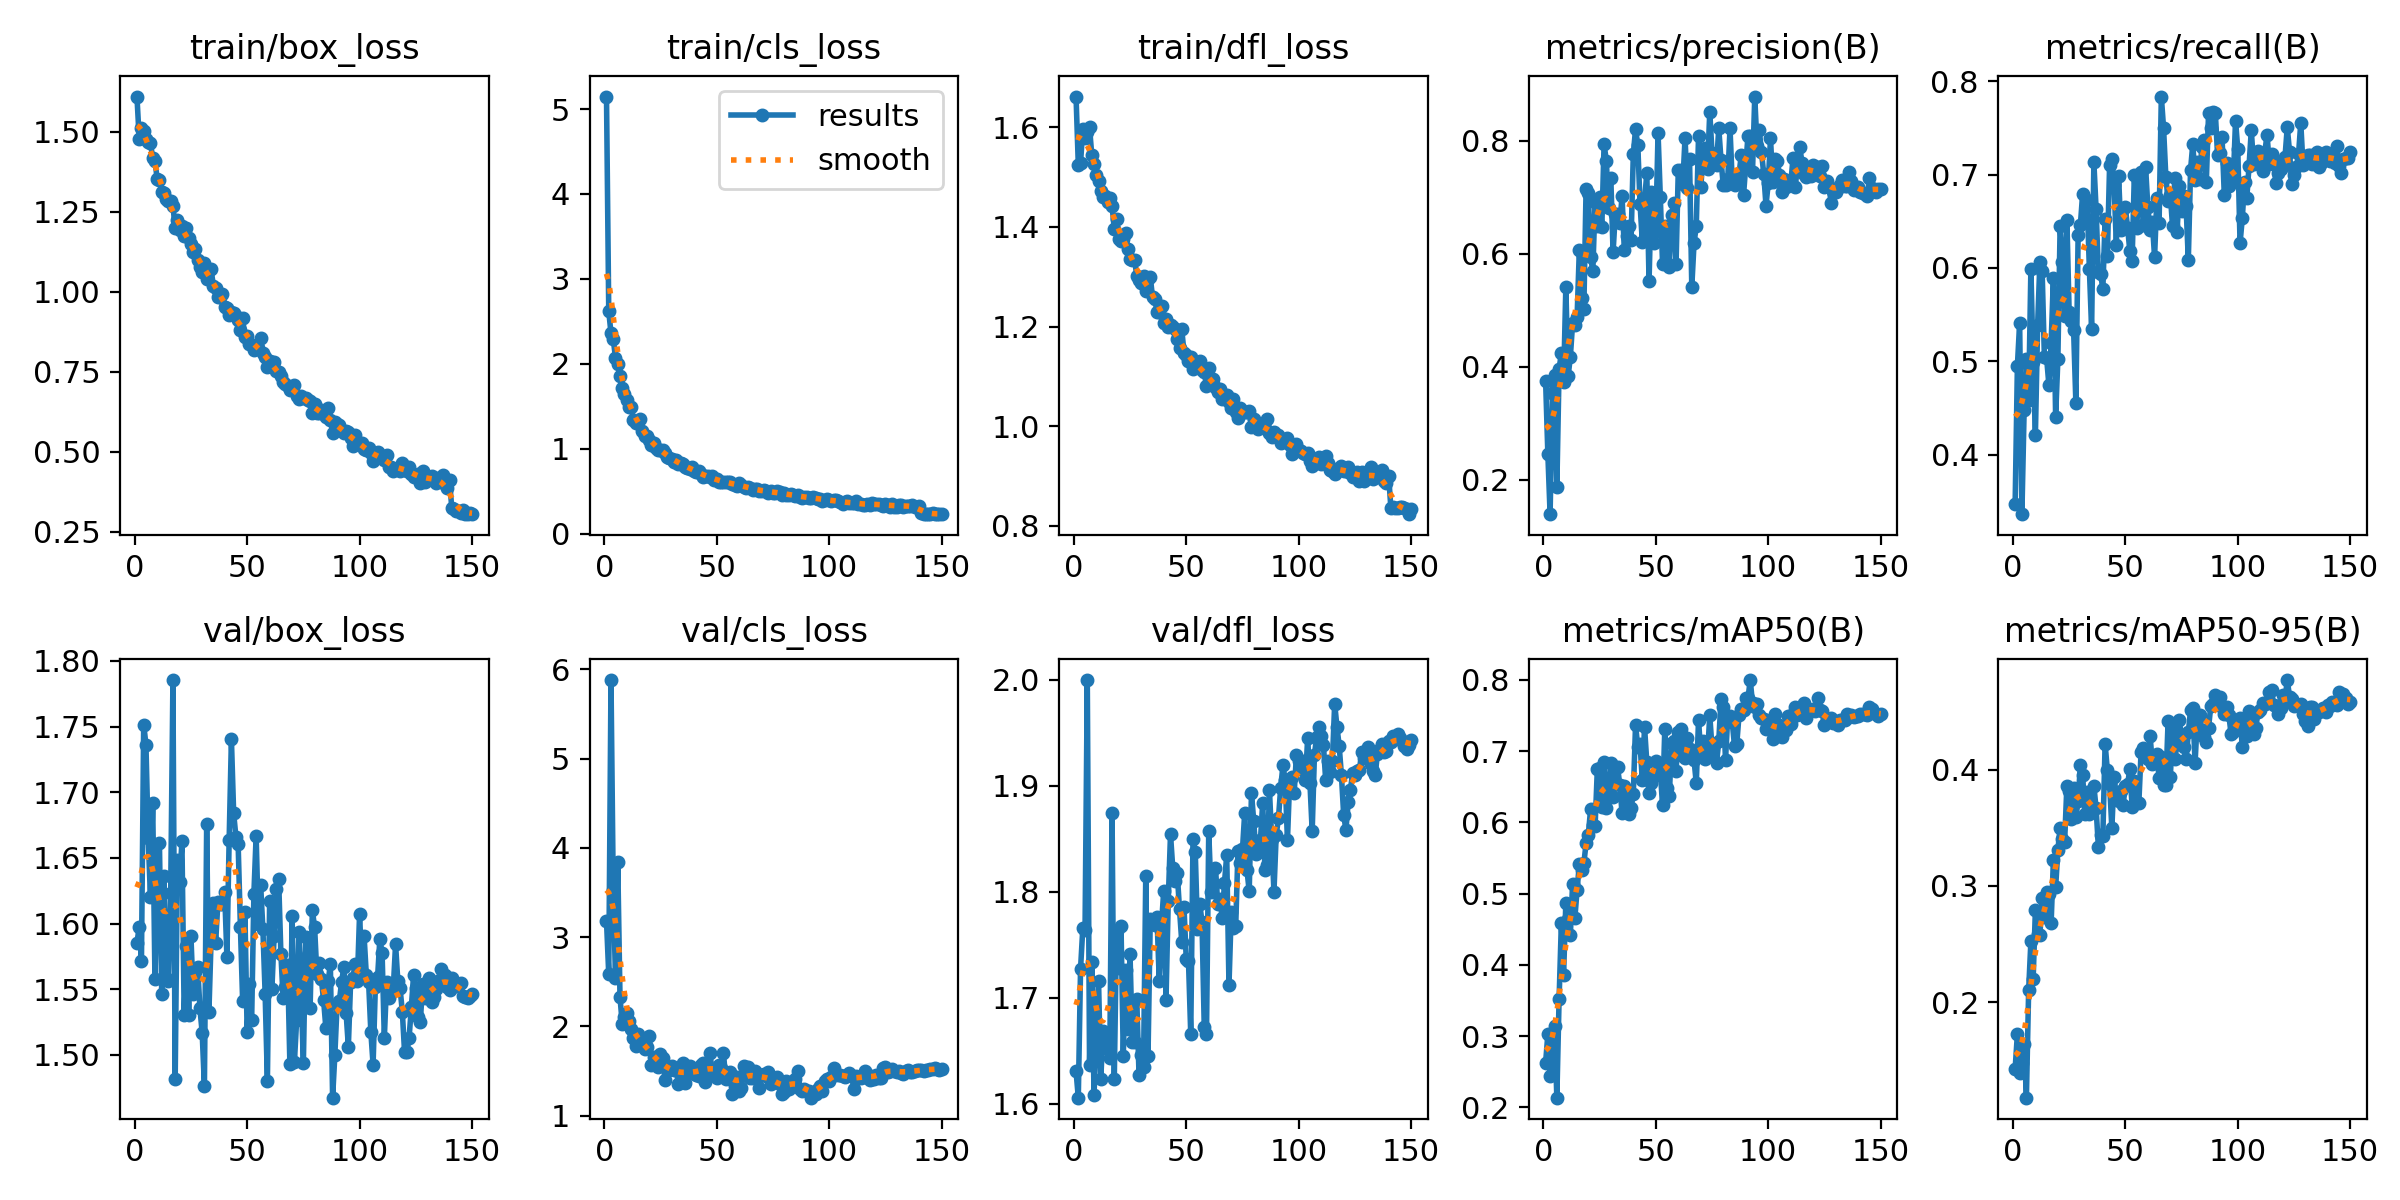

Source data for this figure (header and first rows):
epoch, time, train/box_loss, train/cls_loss, train/dfl_loss, metrics/precision(B), metrics/recall(B), metrics/mAP50(B), metrics/mAP50-95(B), val/box_loss, val/cls_loss, val/dfl_loss, lr/pg0, lr/pg1, lr/pg2
1, 39.71, 1.611, 5.147, 1.661, 0.3753, 0.3481, 0.2624, 0.143, 1.585, 3.184, 1.63, 0.0003625, 0.0003625, 0.0003625
2, 72.93, 1.479, 2.618, 1.525, 0.2455, 0.4954, 0.3027, 0.1728, 1.598, 2.584, 1.606, 0.0007327, 0.0007327, 0.0007327
3, 106.3, 1.512, 2.362, 1.529, 0.1387, 0.5414, 0.2443, 0.1393, 1.571, 5.881, 1.727, 0.001103, 0.001103, 0.001103
4, 137.7, 1.504, 2.296, 1.596, 0.3525, 0.3366, 0.2874, 0.148, 1.752, 3.531, 1.765, 0.00111, 0.00111, 0.00111
5, 168.1, 1.477, 2.068, 1.579, 0.3845, 0.4486, 0.3139, 0.1642, 1.736, 2.547, 1.764, 0.001109, 0.001109, 0.001109
6, 199.3, 1.47, 2.001, 1.591, 0.1867, 0.5022, 0.2136, 0.1181, 1.665, 3.843, 2, 0.001108, 0.001108, 0.001108
7, 233.9, 1.466, 1.853, 1.6, 0.3959, 0.4593, 0.352, 0.2103, 1.62, 2.33, 1.637, 0.001107, 0.001107, 0.001107
8, 268.4, 1.419, 1.719, 1.543, 0.4236, 0.5994, 0.4582, 0.2524, 1.692, 2.029, 1.733, 0.001105, 0.001105, 0.001105
9, 302.8, 1.41, 1.645, 1.526, 0.3723, 0.4992, 0.3859, 0.2197, 1.558, 2.111, 1.608, 0.001103, 0.001103, 0.001103
10, 335.1, 1.352, 1.576, 1.505, 0.5408, 0.4212, 0.4872, 0.2794, 1.635, 2.152, 1.671, 0.001101, 0.001101, 0.001101
11, 366, 1.35, 1.493, 1.492, 0.3824, 0.5389, 0.4638, 0.259, 1.661, 2.061, 1.715, 0.001099, 0.001099, 0.001099
12, 396.4, 1.313, 1.499, 1.473, 0.4169, 0.6063, 0.442, 0.2579, 1.547, 1.97, 1.623, 0.001096, 0.001096, 0.001096
13, 425.9, 1.308, 1.34, 1.46, 0.4763, 0.5969, 0.5135, 0.2896, 1.636, 1.874, 1.669, 0.001094, 0.001094, 0.001094
14, 456.8, 1.29, 1.301, 1.461, 0.4729, 0.5051, 0.4652, 0.2737, 1.559, 1.78, 1.667, 0.001091, 0.001091, 0.001091
15, 486.7, 1.283, 1.317, 1.45, 0.4874, 0.5034, 0.5053, 0.2949, 1.557, 1.917, 1.652, 0.001088, 0.001088, 0.001088
16, 518.1, 1.284, 1.346, 1.458, 0.6064, 0.475, 0.5413, 0.2933, 1.623, 1.826, 1.643, 0.001084, 0.001084, 0.001084
17, 548.9, 1.269, 1.212, 1.442, 0.5222, 0.5193, 0.5327, 0.2682, 1.785, 1.855, 1.875, 0.00108, 0.00108, 0.00108
18, 579.6, 1.198, 1.156, 1.396, 0.5013, 0.5896, 0.5425, 0.322, 1.482, 1.751, 1.623, 0.001077, 0.001077, 0.001077
19, 613.9, 1.225, 1.151, 1.415, 0.7149, 0.4409, 0.5706, 0.2987, 1.649, 1.775, 1.763, 0.001072, 0.001072, 0.001072
20, 645.7, 1.193, 1.105, 1.376, 0.7071, 0.5026, 0.5828, 0.331, 1.632, 1.888, 1.728, 0.001068, 0.001068, 0.001068
21, 680.2, 1.205, 1.046, 1.372, 0.5936, 0.6453, 0.6182, 0.3498, 1.663, 1.568, 1.767, 0.001063, 0.001063, 0.001063
22, 717.4, 1.173, 1.064, 1.376, 0.5695, 0.6061, 0.5968, 0.3403, 1.531, 1.655, 1.645, 0.001059, 0.001059, 0.001059
23, 751.5, 1.2, 1.016, 1.388, 0.6915, 0.5491, 0.5943, 0.3382, 1.583, 1.604, 1.726, 0.001054, 0.001054, 0.001054
24, 785.7, 1.167, 0.9836, 1.356, 0.6496, 0.6518, 0.6746, 0.3858, 1.531, 1.552, 1.671, 0.001048, 0.001048, 0.001048
25, 815.8, 1.15, 0.9925, 1.337, 0.7004, 0.5531, 0.6767, 0.3817, 1.591, 1.687, 1.741, 0.001043, 0.001043, 0.001043
26, 850.3, 1.124, 0.9825, 1.334, 0.6474, 0.5437, 0.6223, 0.3577, 1.546, 1.648, 1.658, 0.001037, 0.001037, 0.001037
27, 886, 1.135, 0.953, 1.334, 0.7933, 0.5332, 0.6845, 0.3845, 1.564, 1.403, 1.658, 0.001031, 0.001031, 0.001031
28, 920.7, 1.099, 0.9035, 1.302, 0.7648, 0.4557, 0.6209, 0.359, 1.567, 1.559, 1.699, 0.001025, 0.001025, 0.001025
29, 953.8, 1.079, 0.8954, 1.293, 0.6815, 0.6352, 0.6418, 0.3728, 1.535, 1.515, 1.627, 0.001019, 0.001019, 0.001019
30, 987.1, 1.063, 0.8806, 1.286, 0.7337, 0.6459, 0.6829, 0.4037, 1.517, 1.557, 1.646, 0.001013, 0.001013, 0.001013
31, 1022, 1.091, 0.8444, 1.302, 0.6021, 0.6792, 0.6359, 0.3956, 1.476, 1.507, 1.634, 0.001006, 0.001006, 0.001006
32, 1057, 1.04, 0.866, 1.27, 0.6707, 0.6503, 0.6537, 0.3619, 1.676, 1.513, 1.815, 0.0009991, 0.0009991, 0.0009991
33, 1087, 1.069, 0.8259, 1.296, 0.6705, 0.673, 0.6777, 0.3804, 1.533, 1.354, 1.645, 0.000992, 0.000992, 0.000992
34, 1118, 1.07, 0.833, 1.3, 0.6537, 0.5992, 0.6526, 0.362, 1.589, 1.513, 1.774, 0.0009848, 0.0009848, 0.0009848
35, 1149, 1.017, 0.8238, 1.259, 0.7012, 0.5346, 0.6128, 0.3667, 1.616, 1.596, 1.771, 0.0009774, 0.0009774, 0.0009774
36, 1181, 1.012, 0.79, 1.255, 0.6063, 0.7133, 0.6513, 0.3861, 1.586, 1.37, 1.769, 0.0009697, 0.0009697, 0.0009697
37, 1213, 0.9851, 0.7703, 1.23, 0.6304, 0.6626, 0.6363, 0.3665, 1.617, 1.482, 1.776, 0.0009619, 0.0009619, 0.0009619
38, 1248, 0.9851, 0.7598, 1.23, 0.6496, 0.5954, 0.6112, 0.3337, 1.615, 1.554, 1.716, 0.000954, 0.000954, 0.000954
39, 1285, 0.9922, 0.7864, 1.241, 0.6238, 0.5939, 0.62, 0.3436, 1.615, 1.483, 1.77, 0.0009458, 0.0009458, 0.0009458
40, 1320, 0.9534, 0.7446, 1.207, 0.776, 0.5774, 0.64, 0.343, 1.624, 1.479, 1.801, 0.0009375, 0.0009375, 0.0009375
41, 1351, 0.9507, 0.7229, 1.215, 0.8205, 0.6526, 0.7373, 0.4221, 1.575, 1.455, 1.698, 0.000929, 0.000929, 0.000929
42, 1382, 0.9289, 0.7381, 1.2, 0.7915, 0.6129, 0.7052, 0.3993, 1.664, 1.447, 1.792, 0.0009204, 0.0009204, 0.0009204
43, 1411, 0.9361, 0.7038, 1.203, 0.688, 0.7101, 0.7097, 0.3877, 1.74, 1.566, 1.854, 0.0009116, 0.0009116, 0.0009116
44, 1443, 0.9343, 0.6695, 1.199, 0.621, 0.7165, 0.6596, 0.3497, 1.684, 1.595, 1.822, 0.0009027, 0.0009027, 0.0009027
45, 1474, 0.9243, 0.6752, 1.194, 0.6942, 0.6891, 0.7338, 0.3937, 1.666, 1.381, 1.81, 0.0008936, 0.0008936, 0.0008936
46, 1509, 0.912, 0.6821, 1.174, 0.7422, 0.6244, 0.6846, 0.375, 1.66, 1.532, 1.817, 0.0008843, 0.0008843, 0.0008843
47, 1545, 0.8799, 0.6657, 1.157, 0.5509, 0.6982, 0.6417, 0.3729, 1.598, 1.706, 1.784, 0.0008749, 0.0008749, 0.0008749
48, 1580, 0.9179, 0.6841, 1.195, 0.7092, 0.6408, 0.6556, 0.3815, 1.541, 1.49, 1.753, 0.0008654, 0.0008654, 0.0008654
49, 1613, 0.8588, 0.6365, 1.147, 0.6192, 0.6631, 0.6649, 0.3698, 1.609, 1.482, 1.785, 0.0008557, 0.0008557, 0.0008557
50, 1644, 0.8634, 0.6412, 1.144, 0.6407, 0.6649, 0.6867, 0.3857, 1.518, 1.428, 1.736, 0.0008459, 0.0008459, 0.0008459
51, 1674, 0.8386, 0.6078, 1.13, 0.8139, 0.643, 0.6792, 0.3875, 1.554, 1.568, 1.734, 0.000836, 0.000836, 0.000836
52, 1708, 0.834, 0.6111, 1.138, 0.7009, 0.618, 0.6723, 0.4004, 1.526, 1.53, 1.665, 0.000826, 0.000826, 0.000826
53, 1741, 0.8187, 0.6077, 1.115, 0.5821, 0.6077, 0.6242, 0.3679, 1.623, 1.702, 1.85, 0.0008158, 0.0008158, 0.0008158
54, 1777, 0.8341, 0.6122, 1.128, 0.6495, 0.6999, 0.7312, 0.3905, 1.667, 1.412, 1.838, 0.0008056, 0.0008056, 0.0008056
55, 1810, 0.8241, 0.6123, 1.126, 0.6256, 0.6429, 0.6481, 0.372, 1.6, 1.483, 1.765, 0.0007952, 0.0007952, 0.0007952
56, 1841, 0.8554, 0.6049, 1.131, 0.5762, 0.6815, 0.6369, 0.3715, 1.63, 1.488, 1.789, 0.0007847, 0.0007847, 0.0007847
57, 1871, 0.8104, 0.5854, 1.112, 0.6675, 0.7031, 0.7115, 0.4153, 1.596, 1.247, 1.772, 0.0007742, 0.0007742, 0.0007742
58, 1903, 0.7975, 0.5753, 1.108, 0.689, 0.646, 0.7143, 0.4186, 1.547, 1.335, 1.673, 0.0007635, 0.0007635, 0.0007635
59, 1935, 0.7654, 0.5648, 1.081, 0.5809, 0.708, 0.6718, 0.4119, 1.48, 1.434, 1.666, 0.0007527, 0.0007527, 0.0007527
60, 1972, 0.7853, 0.5987, 1.117, 0.7484, 0.6654, 0.7263, 0.4091, 1.617, 1.28, 1.857, 0.0007419, 0.0007419, 0.0007419
... 90 more rows
